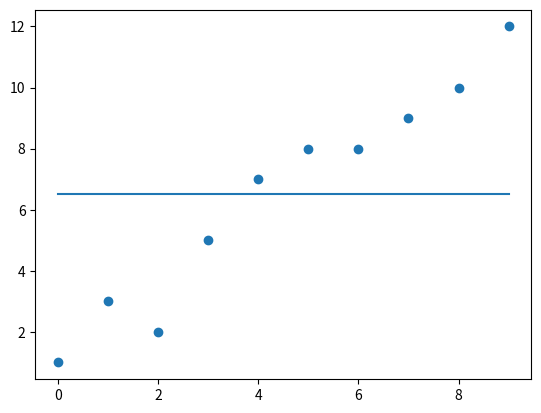

Reproduce this figure in Python.
import numpy as np
import matplotlib.pyplot as plt


data = np.array([[0.0,1.0],[1.0,3.0],[2.0,2.0],[3.0,5.0],[4.0,7.0],[5.0,8.0],[6.0,8.0],[7.0,9.0],[8.0,10.0],[9.0,12.0]])
means = []
for row in data.T:
    means.append(sum(row)/len(row))
SSxy = []
SSxx = []

for row in data.T:
    SSxy.append(0.0)
    SSxx.append(0.0)
    for i in row:
        SSxy[len(SSxy)-1] += i - means[len(SSxy)-1]
        SSxx[len(SSxx) - 1] += (i - means[len(SSxx) - 1]) ** 2
beta1 = (SSxy[0]*SSxy[1])/SSxx[0]
beta0 = means[1] - beta1*means[0]

x = np.linspace(0,9, 1000)
y = beta0 + (beta1 * x)


plt.plot(x,y)
plt.scatter(data.T[0],data.T[1])
plt.show()

